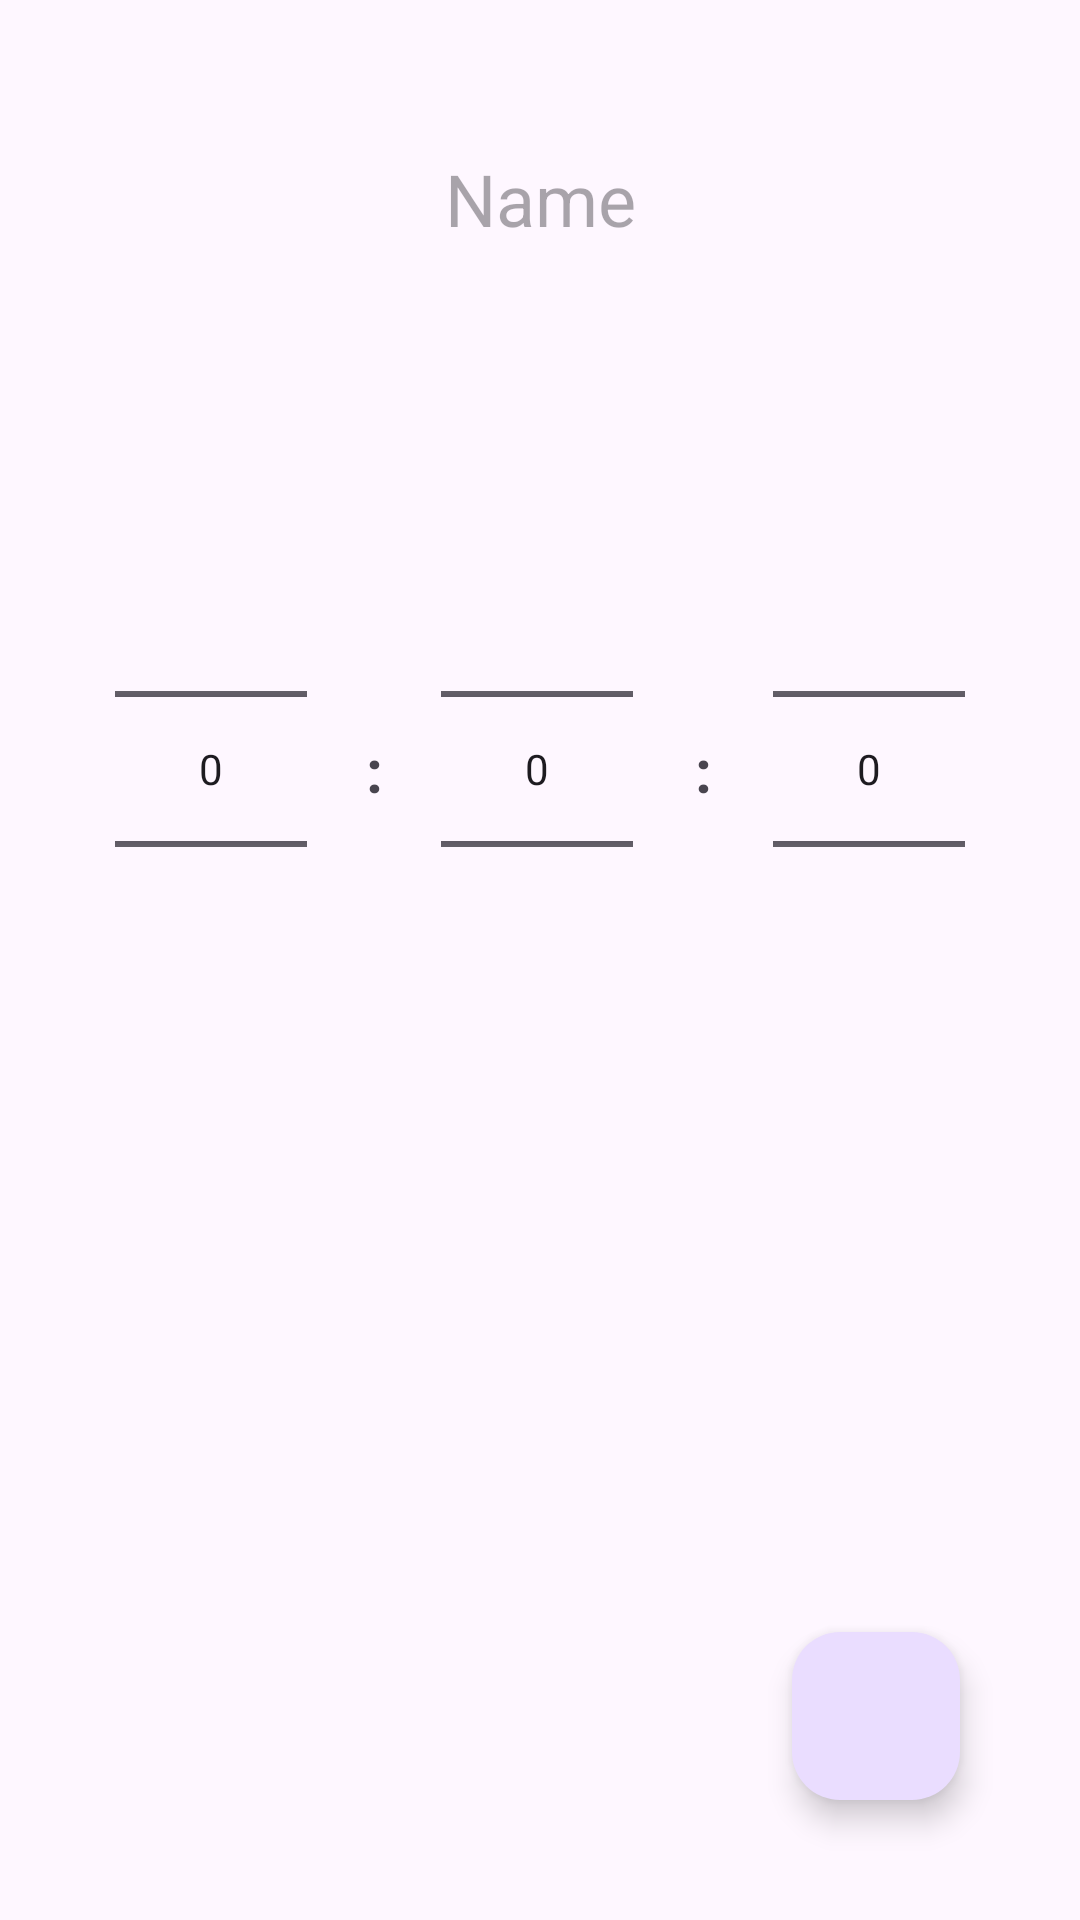

Layout XML and referenced resources for this Android screen:
<!-- AndroidManifest.xml: application theme Theme.BackgroundNotificationTimer -->
<!-- res/layout/fragment_new_timer.xml -->
<?xml version="1.0" encoding="utf-8"?>
<androidx.constraintlayout.widget.ConstraintLayout xmlns:android="http://schemas.android.com/apk/res/android"
    xmlns:app="http://schemas.android.com/apk/res-auto"
    xmlns:tools="http://schemas.android.com/tools"
    android:layout_width="match_parent"
    android:layout_height="match_parent"
    tools:context=".NewTimerFragment" >

    <TextView
        android:id="@+id/textView6"
        android:layout_width="wrap_content"
        android:layout_height="wrap_content"
        android:text=":"
        android:textSize="20sp"
        android:textStyle="bold"
        app:layout_constraintBottom_toBottomOf="@+id/timePickerMinutes"
        app:layout_constraintEnd_toStartOf="@+id/timePickerMinutes"
        app:layout_constraintStart_toEndOf="@+id/timePickerHours"
        app:layout_constraintTop_toTopOf="@+id/timePickerMinutes" />

    <EditText
        android:id="@+id/edTimerName"
        android:layout_width="wrap_content"
        android:layout_height="wrap_content"
        android:layout_marginTop="50dp"
        android:background="@null"
        android:ems="10"
        android:gravity="center"
        android:hint="Name"
        android:inputType="text"
        android:maxLength="10"
        android:textSize="24sp"
        app:layout_constraintEnd_toEndOf="parent"
        app:layout_constraintStart_toStartOf="parent"
        app:layout_constraintTop_toTopOf="parent" />

    <NumberPicker
        android:id="@+id/timePickerSeconds"
        android:layout_width="wrap_content"
        android:layout_height="wrap_content"
        android:layout_marginTop="84dp"
        app:layout_constraintEnd_toEndOf="@+id/edTimerName"
        app:layout_constraintHorizontal_bias="1.0"
        app:layout_constraintStart_toStartOf="parent"
        app:layout_constraintTop_toBottomOf="@+id/edTimerName" />

    <NumberPicker
        android:id="@+id/timePickerMinutes"
        android:layout_width="wrap_content"
        android:layout_height="wrap_content"
        app:layout_constraintBottom_toBottomOf="@+id/timePickerSeconds"
        app:layout_constraintEnd_toStartOf="@+id/timePickerSeconds"
        app:layout_constraintHorizontal_bias="0.488"
        app:layout_constraintStart_toEndOf="@+id/timePickerHours"
        app:layout_constraintTop_toTopOf="@+id/timePickerSeconds"
        app:layout_constraintVertical_bias="0.0" />

    <NumberPicker
        android:id="@+id/timePickerHours"
        android:layout_width="wrap_content"
        android:layout_height="wrap_content"
        android:layout_marginTop="100dp"
        app:layout_constraintBottom_toBottomOf="@+id/timePickerMinutes"
        app:layout_constraintEnd_toEndOf="parent"
        app:layout_constraintHorizontal_bias="0.0"
        app:layout_constraintStart_toStartOf="@+id/edTimerName"
        app:layout_constraintTop_toBottomOf="@+id/edTimerName"
        app:layout_constraintVertical_bias="1.0" />

    <TextView
        android:id="@+id/textView5"
        android:layout_width="wrap_content"
        android:layout_height="wrap_content"
        android:text=":"
        android:textSize="20sp"
        android:textStyle="bold"
        app:layout_constraintBottom_toBottomOf="@+id/timePickerSeconds"
        app:layout_constraintEnd_toStartOf="@+id/timePickerSeconds"
        app:layout_constraintStart_toEndOf="@+id/timePickerMinutes"
        app:layout_constraintTop_toTopOf="@+id/timePickerSeconds" />

    <com.google.android.material.floatingactionbutton.FloatingActionButton
        android:id="@+id/btnOk"
        android:layout_width="wrap_content"
        android:layout_height="wrap_content"
        android:layout_marginEnd="40dp"
        android:layout_marginBottom="40dp"
        android:clickable="true"
        android:src="@drawable/ok"
        app:layout_constraintBottom_toBottomOf="parent"
        app:layout_constraintEnd_toEndOf="parent" />

</androidx.constraintlayout.widget.ConstraintLayout>
<!-- resources referenced by this layout -->
<resources>
  <style name="Theme.BackgroundNotificationTimer" parent="Base.Theme.BackgroundNotificationTimer" />
  <style name="Base.Theme.BackgroundNotificationTimer" parent="Theme.Material3.DayNight.NoActionBar">
          
          
      </style>
</resources>
